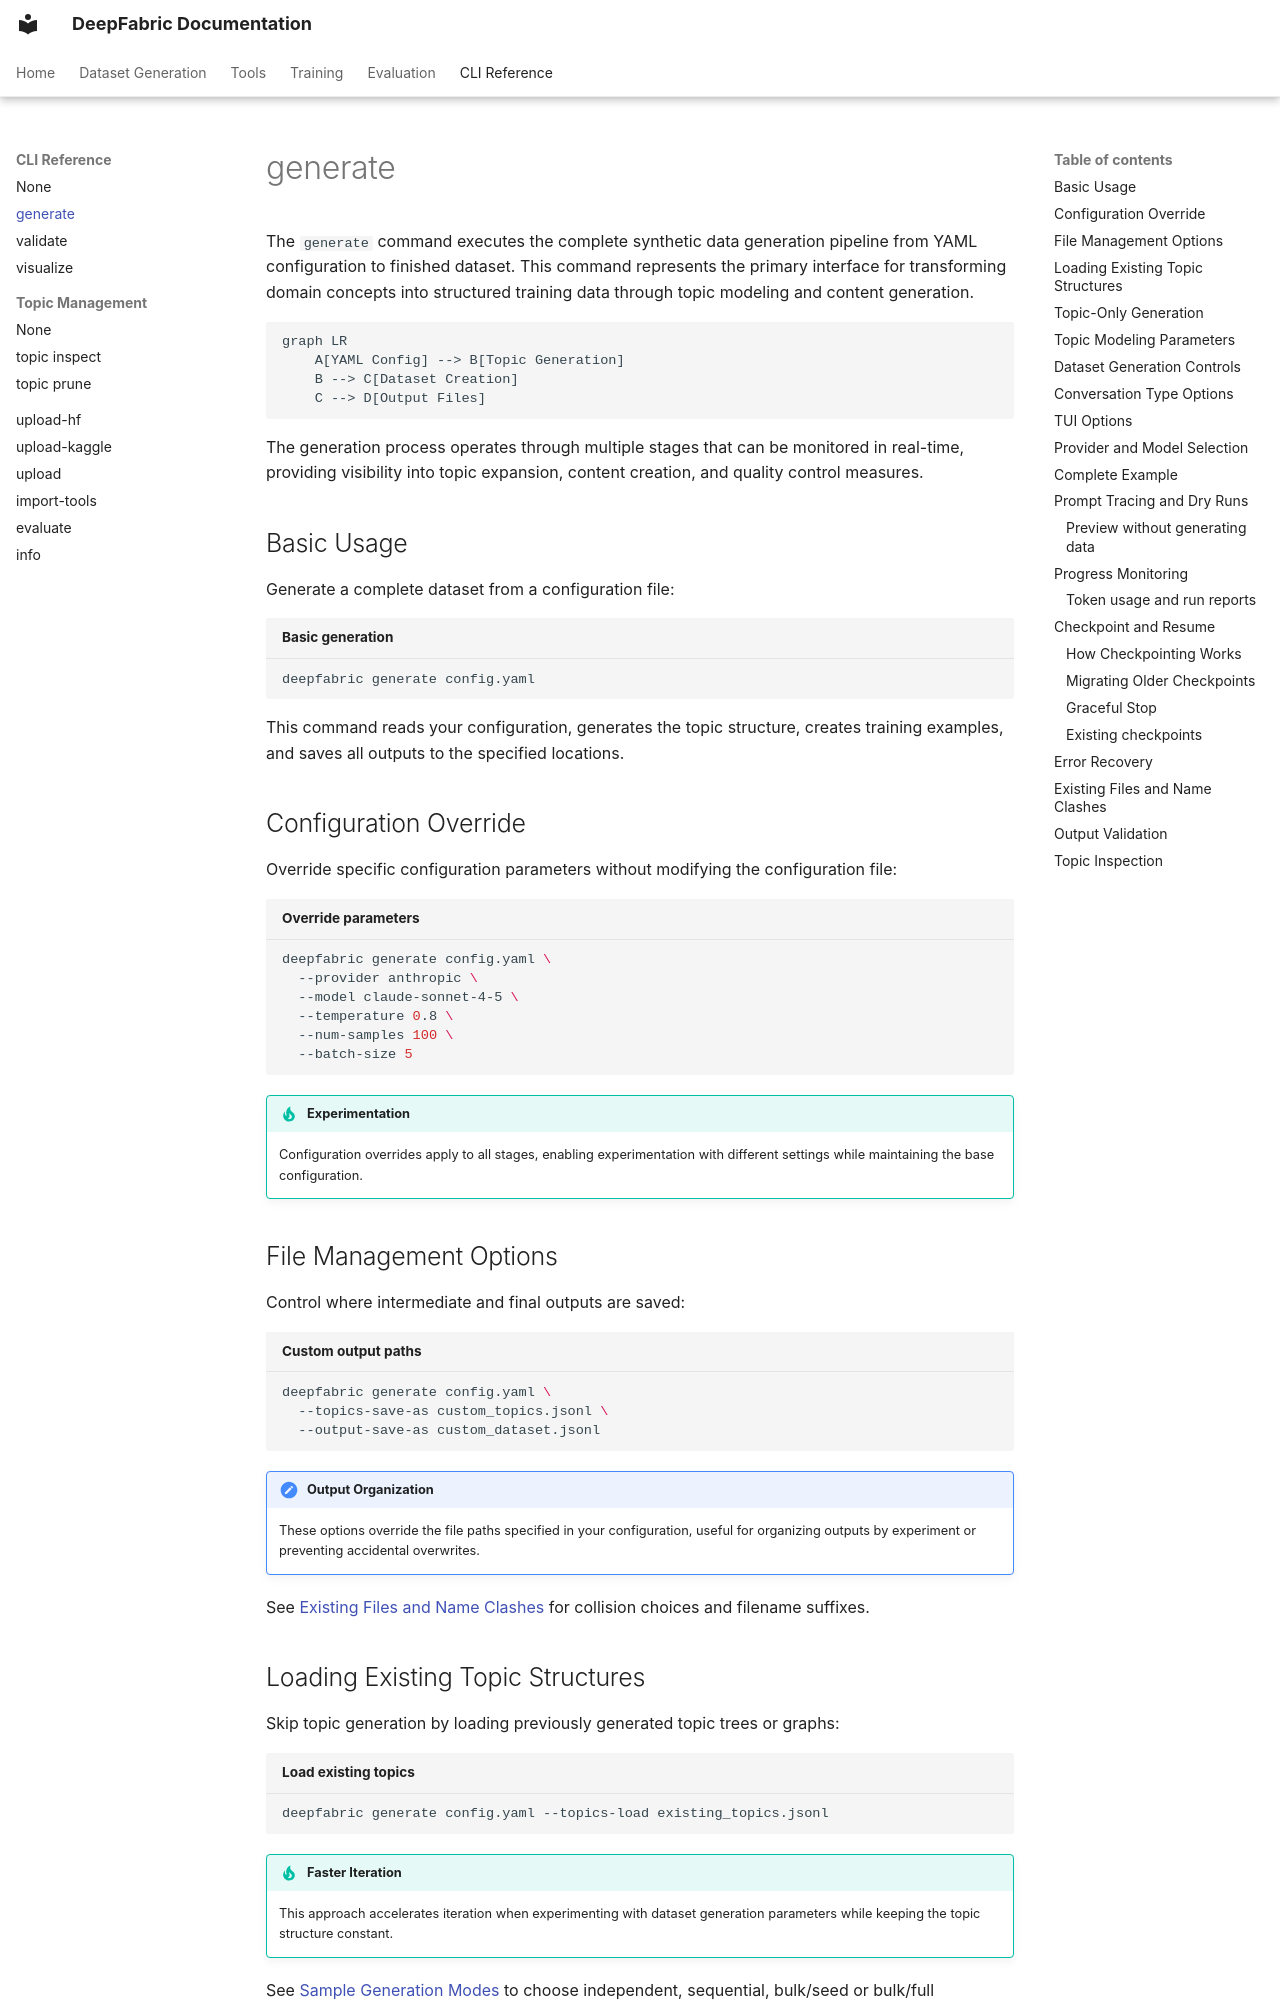

repository: nolabs-ai/deepfabric · page: cli/generate/index.html · generator: mkdocs

# generate

The `generate` command executes the complete synthetic data generation pipeline from YAML configuration to finished dataset. This command represents the primary interface for transforming domain concepts into structured training data through topic modeling and content generation.

```mermaid
graph LR
    A[YAML Config] --> B[Topic Generation]
    B --> C[Dataset Creation]
    C --> D[Output Files]
```

The generation process operates through multiple stages that can be monitored in real-time, providing visibility into topic expansion, content creation, and quality control measures.

## Basic Usage

Generate a complete dataset from a configuration file:

```bash title="Basic generation"
deepfabric generate config.yaml
```

This command reads your configuration, generates the topic structure, creates training examples, and saves all outputs to the specified locations.

## Configuration Override

Override specific configuration parameters without modifying the configuration file:

```bash title="Override parameters"
deepfabric generate config.yaml \
  --provider anthropic \
  --model claude-sonnet-4-5 \
  --temperature 0.8 \
  --num-samples 100 \
  --batch-size 5
```

!!! tip "Experimentation"
    Configuration overrides apply to all stages, enabling experimentation with different settings while maintaining the base configuration.

## File Management Options

Control where intermediate and final outputs are saved:

```bash title="Custom output paths"
deepfabric generate config.yaml \
  --topics-save-as custom_topics.jsonl \
  --output-save-as custom_dataset.jsonl
```

!!! note "Output Organization"
    These options override the file paths specified in your configuration, useful for organizing outputs by experiment or preventing accidental overwrites.

See [Existing Files and Name Clashes](#existing-files-and-name-clashes) for collision choices and filename suffixes.

## Loading Existing Topic Structures

Skip topic generation by loading previously generated topic trees or graphs:

```bash title="Load existing topics"
deepfabric generate config.yaml --topics-load existing_topics.jsonl
```

!!! tip "Faster Iteration"
    This approach accelerates iteration when experimenting with dataset generation parameters while keeping the topic structure constant.

See [Sample Generation Modes](../dataset-generation/sampling-modes.md) to choose independent,
sequential, bulk/seed or bulk/full generation. Bulk collection budgets scale by the number
requested unless `generation.bulk.max_tokens_per_call` supplies a fixed ceiling.

## Topic-Only Generation

Generate and save only the topic structure without proceeding to dataset creation:

=== "Graph Mode (Default)"

    ```bash
    deepfabric generate config.yaml --topic-only
    ```

=== "Tree Mode"

    ```bash
    deepfabric generate config.yaml --mode tree --topic-only
    ```

The `--topic-only` flag stops the pipeline after topic generation and saves the topic structure to the configured location.
